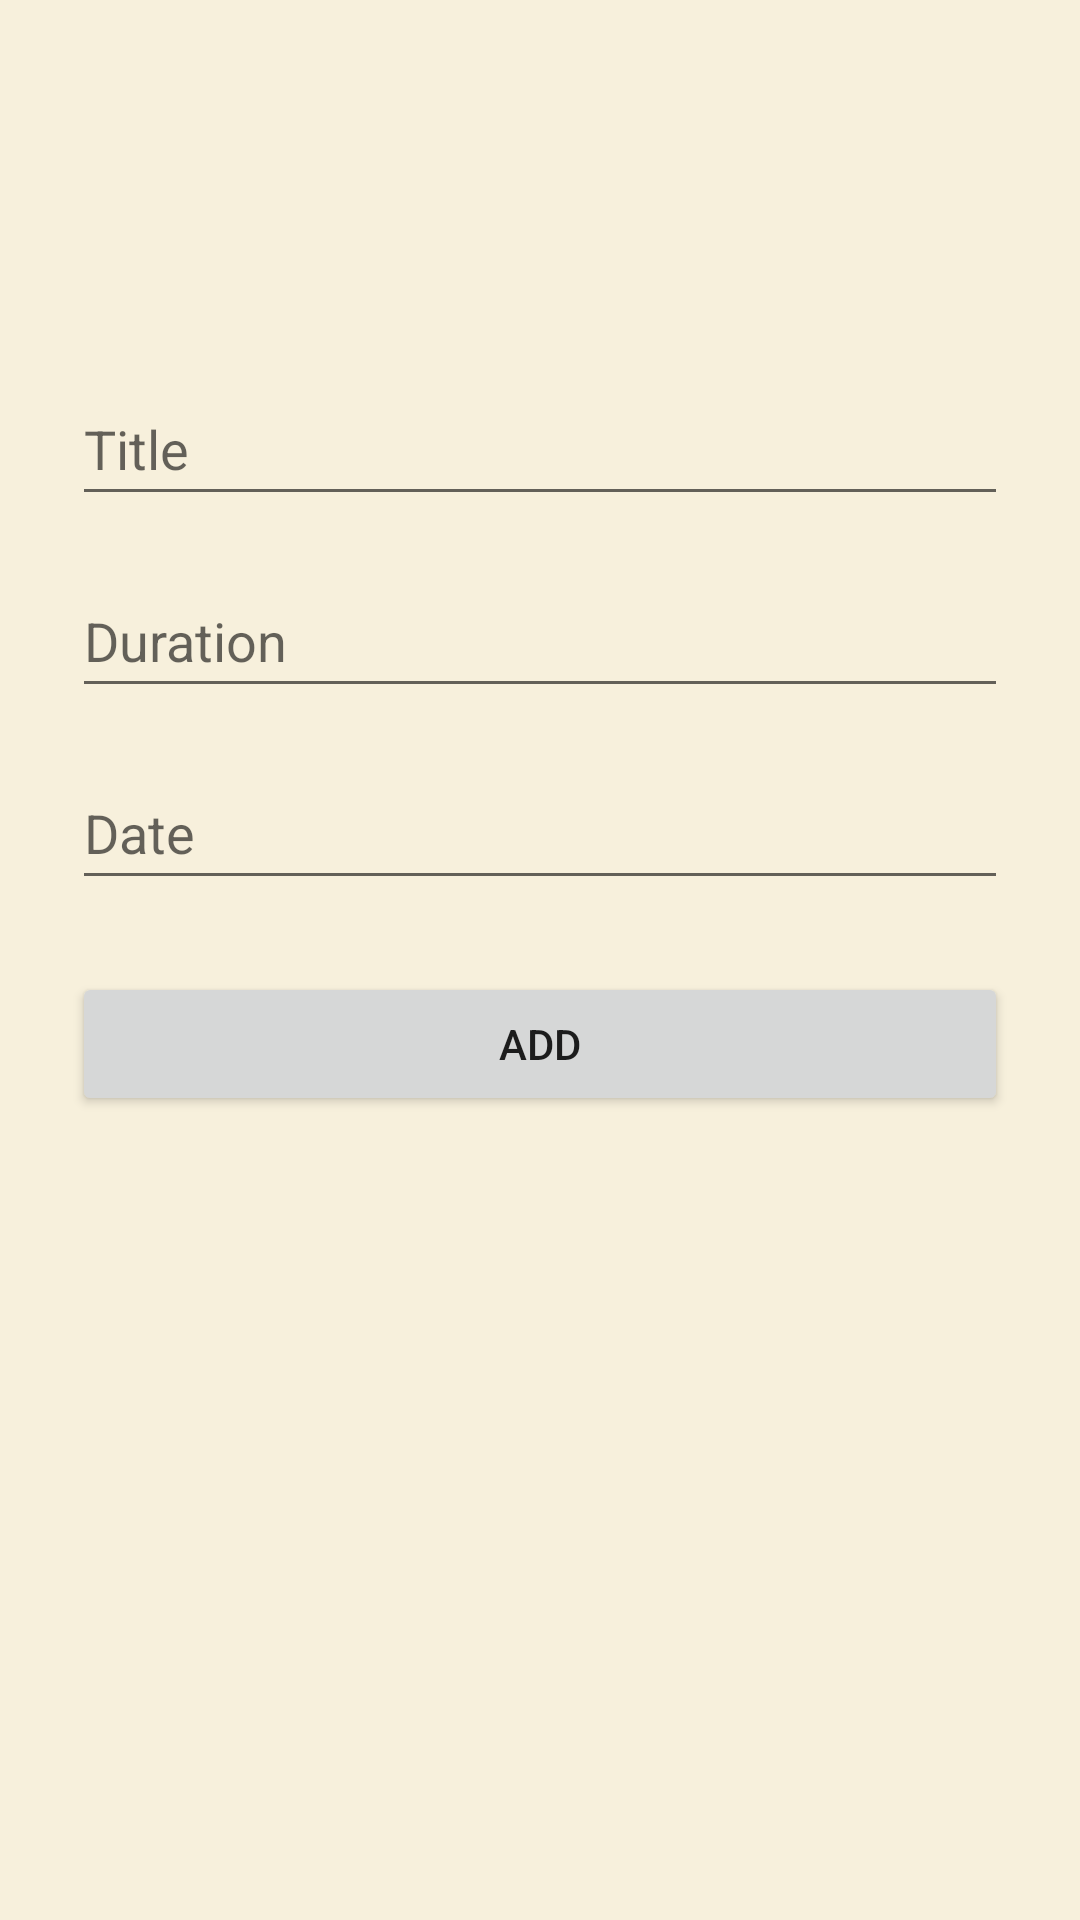

Write the Android layout XML for this screen, with the resource values it uses.
<!-- AndroidManifest.xml: application theme Theme.GroupDrive -->
<!-- res/layout/fragment_add.xml -->
<?xml version="1.0" encoding="utf-8"?>
<androidx.constraintlayout.widget.ConstraintLayout xmlns:android="http://schemas.android.com/apk/res/android"
    xmlns:app="http://schemas.android.com/apk/res-auto"
    xmlns:tools="http://schemas.android.com/tools"
    android:layout_width="match_parent"
    android:layout_height="match_parent"
    android:padding="24dp"
    tools:context=".ui.fragments.add.AddFragment">

    <EditText
        android:id="@+id/add_trip_title_et"
        android:layout_width="match_parent"
        android:layout_height="wrap_content"
        android:layout_marginTop="100dp"
        android:ems="10"
        android:hint="Title"
        android:inputType="textPersonName"
        android:minHeight="48dp"
        app:layout_constraintEnd_toEndOf="parent"
        app:layout_constraintHorizontal_bias="0.5"
        app:layout_constraintStart_toStartOf="parent"
        app:layout_constraintTop_toTopOf="parent" />

    <EditText
        android:id="@+id/add_trip_duration_et"
        android:layout_width="match_parent"
        android:layout_height="wrap_content"
        android:layout_marginTop="16dp"
        android:ems="10"
        android:hint="Duration"
        android:inputType="textPersonName"
        android:minHeight="48dp"
        app:layout_constraintEnd_toEndOf="parent"
        app:layout_constraintHorizontal_bias="0.5"
        app:layout_constraintStart_toStartOf="parent"
        app:layout_constraintTop_toBottomOf="@+id/add_trip_title_et" />

    <EditText
        android:id="@+id/add_trip_date_et"
        android:layout_width="match_parent"
        android:layout_height="wrap_content"
        android:layout_marginTop="16dp"
        android:ems="10"
        android:hint="Date"
        android:inputType="date"
        android:minHeight="48dp"
        app:layout_constraintEnd_toEndOf="parent"
        app:layout_constraintHorizontal_bias="0.5"
        app:layout_constraintStart_toStartOf="parent"
        app:layout_constraintTop_toBottomOf="@+id/add_trip_duration_et" />

    <Button
        android:id="@+id/add_btn"
        android:layout_width="match_parent"
        android:layout_height="wrap_content"
        android:layout_marginTop="24dp"
        android:text="Add"
        app:layout_constraintEnd_toEndOf="parent"
        app:layout_constraintHorizontal_bias="0.5"
        app:layout_constraintStart_toStartOf="parent"
        app:layout_constraintTop_toBottomOf="@+id/add_trip_date_et" />
</androidx.constraintlayout.widget.ConstraintLayout>
<!-- resources referenced by this layout -->
<resources>
  <style name="Theme.GroupDrive" parent="Theme.MaterialComponents.DayNight.DarkActionBar">
          
          <item name="colorPrimary">@color/pitch_black</item>
          <item name="colorPrimaryVariant">@color/purple_700</item>
          <item name="colorOnPrimary">@color/white</item>
          
          <item name="colorSecondary">@color/teal_200</item>
          <item name="colorSecondaryVariant">@color/teal_700</item>
          <item name="colorOnSecondary">@color/black</item>
          
          <item name="android:statusBarColor" tools:targetApi="l">?attr/colorPrimaryVariant</item>
          
          <item name="android:windowBackground">@color/cream</item>
      </style>
  <color name="pitch_black">#000000</color>
  <color name="purple_700">#269e9e</color>
  <color name="white">#FFFFFFFF</color>
  <color name="teal_200">#269e9e</color>
  <color name="teal_700">#269e9e</color>
  <color name="black">#FF000000</color>
  <color name="cream">#f7f0dc</color>
</resources>
